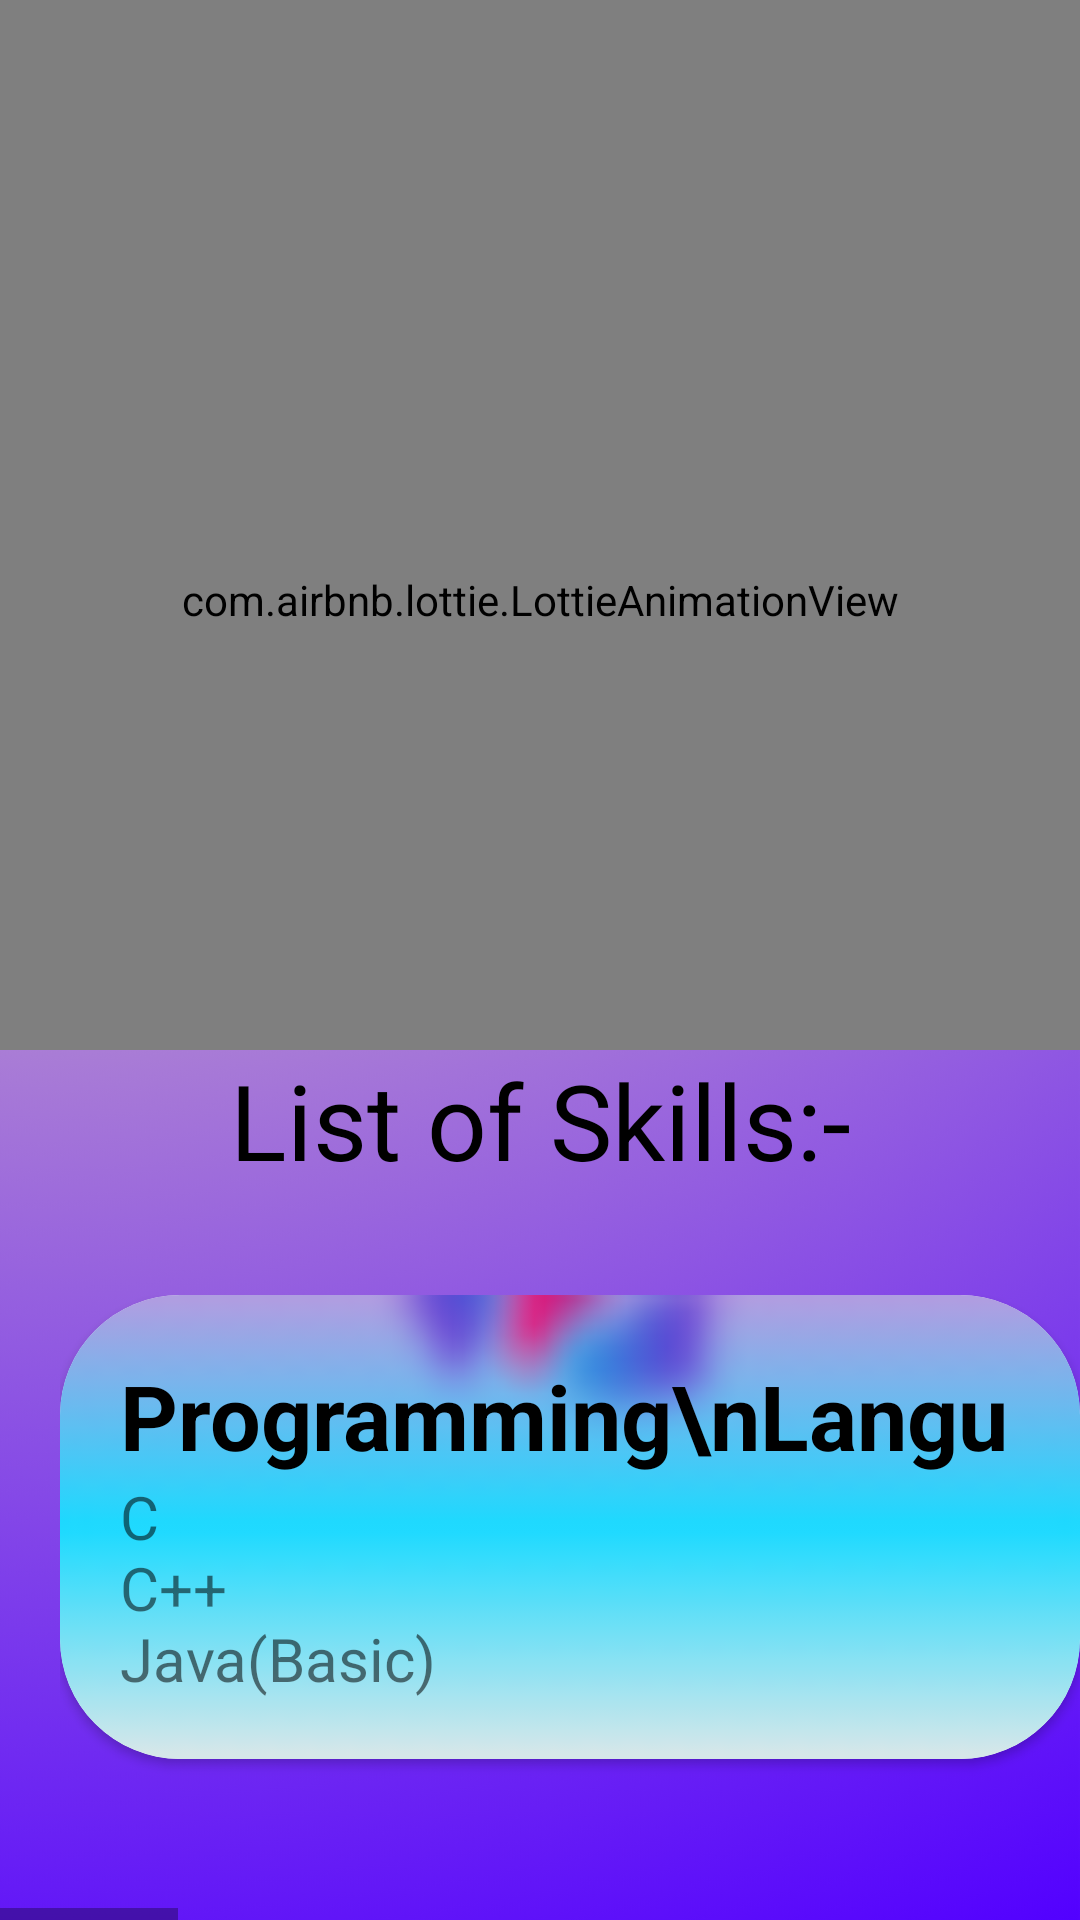

The Android layout XML behind this screen, and the referenced resources:
<!-- AndroidManifest.xml: application theme Theme.KrishPortfolio -->
<!-- res/layout/fragment_skills.xml -->
<?xml version="1.0" encoding="utf-8"?>
<LinearLayout xmlns:android="http://schemas.android.com/apk/res/android"
    xmlns:app="http://schemas.android.com/apk/res-auto"
    xmlns:tools="http://schemas.android.com/tools"
    android:layout_width="match_parent"
    android:layout_height="match_parent"
    android:background="@drawable/skill_bg"
    android:orientation="vertical"
    tools:context=".skillsFragment">

    <androidx.constraintlayout.widget.ConstraintLayout
        android:layout_width="match_parent"
        android:layout_height="350dp"
        android:orientation="vertical">

        <TextView
            android:id="@+id/textView3"
            android:layout_width="wrap_content"
            android:layout_height="wrap_content"
            android:layout_margin="10dp"
            android:text="SKILLS"
            android:textSize="45dp"
            android:textStyle="bold"
            app:layout_constraintStart_toStartOf="parent"
            app:layout_constraintTop_toTopOf="parent" />

        <com.airbnb.lottie.LottieAnimationView
            android:id="@+id/mylotti"
            android:layout_width="0dp"
            android:layout_height="400dp"
            app:layout_constraintBaseline_toBaselineOf="parent"
            app:layout_constraintEnd_toEndOf="parent"
            app:layout_constraintStart_toStartOf="parent"
            app:lottie_autoPlay="true"
            app:lottie_loop="true"
            app:lottie_rawRes="@raw/skill" />

    </androidx.constraintlayout.widget.ConstraintLayout>

    <TextView
        android:layout_width="match_parent"
        android:layout_height="wrap_content"
        android:text="List of Skills:-"
        android:textSize="35dp"
        android:textColor="@color/black"
        android:textAlignment="center"/>

    <HorizontalScrollView
        android:layout_width="wrap_content"
        android:layout_height="match_parent"
        android:layout_marginTop="15dp">

        <LinearLayout
            android:layout_width="match_parent"
            android:layout_height="wrap_content"
            android:layout_margin="20dp"
            android:orientation="horizontal">

            <androidx.cardview.widget.CardView
                android:layout_width="match_parent"
                android:layout_height="wrap_content"
                android:layout_marginEnd="20dp"
                app:cardCornerRadius="40dp">

                <LinearLayout
                    android:layout_width="match_parent"
                    android:layout_height="wrap_content"
                    android:gravity="center"
                    android:orientation="vertical"
                    android:background="@drawable/skill_list_bg"
                    android:padding="20dp">

                    <TextView
                        android:layout_width="match_parent"
                        android:layout_height="wrap_content"
                        android:text="Programming\nLanguages"
                        android:textColor="@color/black"
                        android:textSize="30dp"
                        android:textStyle="bold" />

                    <TextView
                        android:layout_width="300dp"
                        android:layout_height="wrap_content"
                        android:text="@string/programmingLanguage"
                        android:textSize="20dp" />

                </LinearLayout>

            </androidx.cardview.widget.CardView>
            <androidx.cardview.widget.CardView
                android:layout_width="match_parent"
                android:layout_height="wrap_content"
                android:layout_marginEnd="20dp"
                app:cardCornerRadius="40dp">

                <LinearLayout
                    android:layout_width="match_parent"
                    android:layout_height="wrap_content"
                    android:gravity="center"
                    android:orientation="vertical"
                    android:background="@drawable/skill_list_bg"
                    android:padding="20dp">

                    <TextView
                        android:layout_width="match_parent"
                        android:layout_height="wrap_content"
                        android:text="Programming\nConsepts"
                        android:textColor="@color/black"
                        android:textSize="30dp"
                        android:textStyle="bold" />

                    <TextView
                        android:layout_width="300dp"
                        android:layout_height="wrap_content"
                        android:text="@string/programmingConcepts"
                        android:textSize="20dp" />

                </LinearLayout>

            </androidx.cardview.widget.CardView>

            <androidx.cardview.widget.CardView
                android:layout_width="match_parent"
                android:layout_height="wrap_content"
                android:layout_marginEnd="20dp"
                app:cardCornerRadius="40dp">

                <LinearLayout
                    android:layout_width="match_parent"
                    android:layout_height="wrap_content"
                    android:gravity="center"
                    android:orientation="vertical"
                    android:background="@drawable/skill_list_bg"
                    android:padding="20dp">

                    <TextView
                        android:layout_width="match_parent"
                        android:layout_height="wrap_content"
                        android:text="Android Development"
                        android:textColor="@color/black"
                        android:textSize="30dp"
                        android:textStyle="bold" />

                    <TextView
                        android:layout_width="300dp"
                        android:layout_height="wrap_content"
                        android:text="@string/androidDevelopment"
                        android:textSize="20dp" />

                </LinearLayout>

            </androidx.cardview.widget.CardView>
            <androidx.cardview.widget.CardView
                android:layout_width="match_parent"
                android:layout_height="wrap_content"
                android:layout_marginEnd="20dp"
                app:cardCornerRadius="40dp">

                <LinearLayout
                    android:layout_width="match_parent"
                    android:layout_height="wrap_content"
                    android:gravity="center"
                    android:orientation="vertical"
                    android:background="@drawable/skill_list_bg"
                    android:padding="20dp">

                    <TextView
                        android:layout_width="match_parent"
                        android:layout_height="wrap_content"
                        android:text="Soft Skills"
                        android:textColor="@color/black"
                        android:textSize="30dp"
                        android:textStyle="bold" />

                    <TextView
                        android:layout_width="300dp"
                        android:layout_height="wrap_content"
                        android:text="@string/softSkills"
                        android:textSize="20dp" />

                </LinearLayout>

            </androidx.cardview.widget.CardView>
            <androidx.cardview.widget.CardView
                android:layout_width="match_parent"
                android:layout_height="wrap_content"
                android:layout_marginEnd="20dp"
                app:cardCornerRadius="40dp">

                <LinearLayout
                    android:layout_width="match_parent"
                    android:layout_height="wrap_content"
                    android:gravity="center"
                    android:orientation="vertical"
                    android:background="@drawable/skill_list_bg"
                    android:padding="20dp">

                    <TextView
                        android:layout_width="match_parent"
                        android:layout_height="wrap_content"
                        android:text="Developer Tools"
                        android:textColor="@color/black"
                        android:textSize="30dp"
                        android:textStyle="bold" />

                    <TextView
                        android:layout_width="300dp"
                        android:layout_height="wrap_content"
                        android:text="@string/developerTool"
                        android:textSize="20dp" />

                </LinearLayout>

            </androidx.cardview.widget.CardView>
            <androidx.cardview.widget.CardView
                android:layout_width="match_parent"
                android:layout_height="wrap_content"
                android:layout_marginEnd="20dp"
                app:cardCornerRadius="40dp">

                <LinearLayout
                    android:layout_width="match_parent"
                    android:layout_height="wrap_content"
                    android:gravity="center"
                    android:orientation="vertical"
                    android:background="@drawable/skill_list_bg"
                    android:padding="20dp">

                    <TextView
                        android:layout_width="match_parent"
                        android:layout_height="wrap_content"
                        android:text="Additional Skills"
                        android:textColor="@color/black"
                        android:textSize="30dp"
                        android:textStyle="bold" />

                    <TextView
                        android:layout_width="300dp"
                        android:layout_height="wrap_content"
                        android:text="@string/additionalSkills"
                        android:textSize="20dp" />

                </LinearLayout>

            </androidx.cardview.widget.CardView>



        </LinearLayout>

    </HorizontalScrollView>

</LinearLayout>
<!-- resources referenced by this layout -->
<resources>
  <!-- drawable skill_bg: png bitmap (drawable, 335908 bytes) -->
  <!-- drawable skill_list_bg: png bitmap (drawable, 2992 bytes) -->
  <string name="additionalSkills">Excel\nWord\nCanva\nChatGPT</string>
  \
  <string name="androidDevelopment">Android Studio\nJava\nXML</string>
  <string name="developerTool">VS Code\nAndroid Studio\nTurboC++</string>
  <string name="programmingConcepts">OOPs\t\t\t\tTree\nGraph\t\t\tRecursion</string>
  <string name="programmingLanguage">C\nC++\nJava(Basic)</string>
  <string name="softSkills">Communication\tConsultant\nTeam Lead\t\t\t\t\t\t\tProblem Solving\nResearch\t\t\t\t\t\t\t\t\tCritical Thinking</string>
  <style name="Theme.KrishPortfolio" parent="Theme.Design.Light.NoActionBar" />
  <!-- not gathered from this repository: default colours our renderer supplied (Android Studio template values) -->
  <color name="black">#FF000000</color>
</resources>
